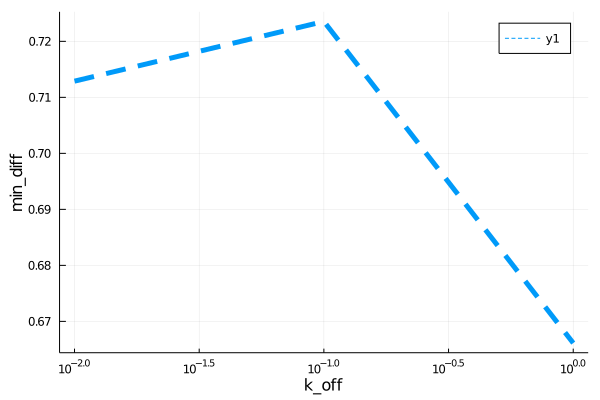

The table this chart was drawn from, first rows:
para, error
0.01, 0.7129
0.1, 0.7235
1.0, 0.6661
